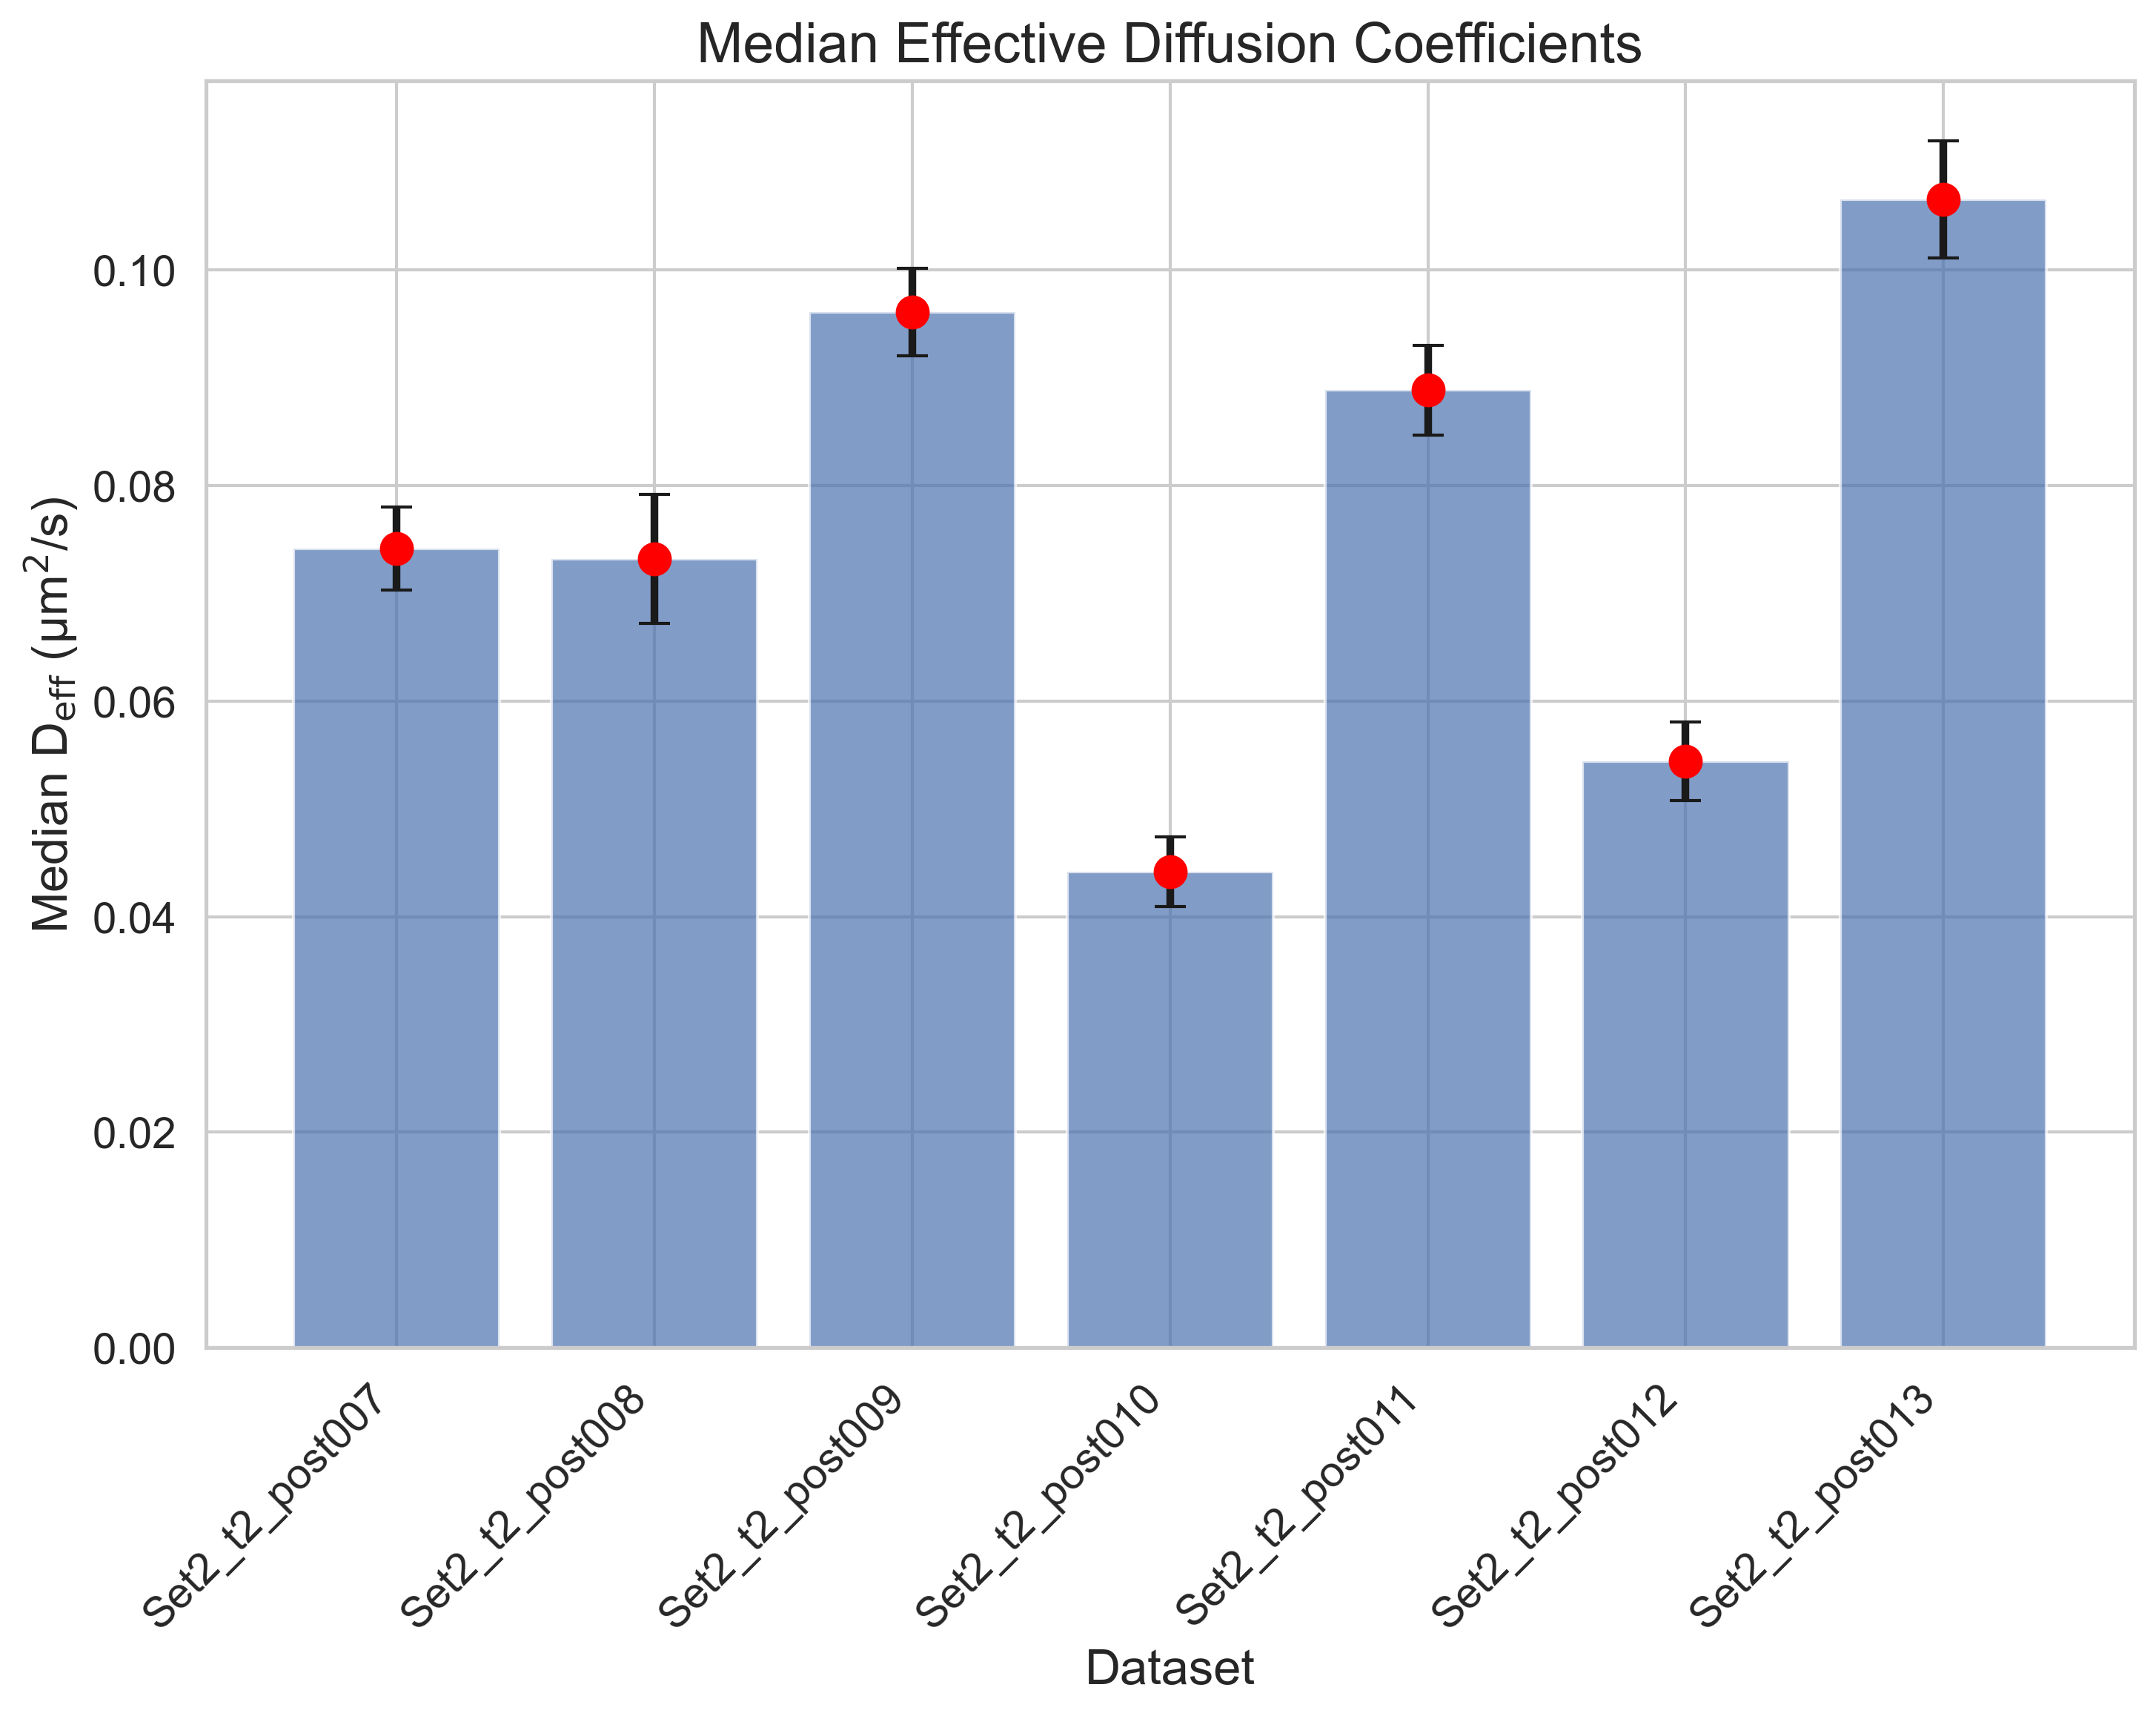

Source data for this figure (header and first rows):
FileName, MedianDiffusion, StandardError
tracked_Traj_Set2_t2_post007.nd2_crop, 0.07414, 0.003843
tracked_Traj_Set2_t2_post008.nd2_crop, 0.07319, 0.005985
tracked_Traj_Set2_t2_post009.nd2_crop, 0.09613, 0.00406
tracked_Traj_Set2_t2_post010.nd2_crop, 0.04417, 0.00324
tracked_Traj_Set2_t2_post011.nd2_crop, 0.08887, 0.004166
tracked_Traj_Set2_t2_post012.nd2_crop, 0.05442, 0.003658
tracked_Traj_Set2_t2_post013.nd2_crop, 0.1066, 0.005422
